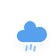
t = 0.00 s
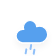
t = 0.25 s
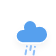
t = 2.25 s
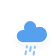
t = 4.25 s
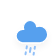
t = 6.25 s

The animated SVG that drew these frames (rendered in a browser with its animation timeline set to each time). Animation: 1 CSS @keyframes rule; one cycle of 8.25 s, repeats indefinitely.

<?xml version="1.0" encoding="UTF-8"?>
<!-- (c) ammap.com | SVG weather icons -->
<svg width="56" height="56" version="1.1" xmlns="http://www.w3.org/2000/svg">
 <defs>
  <filter id="blur" x="-.24684" y="-.22892" width="1.4937" height="1.5576">
   <feGaussianBlur in="SourceAlpha" stdDeviation="3"/>
   <feOffset dx="0" dy="4" result="offsetblur"/>
   <feComponentTransfer>
    <feFuncA slope="0.05" type="linear"/>
   </feComponentTransfer>
   <feMerge>
    <feMergeNode/>
    <feMergeNode in="SourceGraphic"/>
   </feMerge>
  </filter>
  <style type="text/css"><![CDATA[
/*
** RAIN
*/
@keyframes am-weather-rain {
  0% {
    stroke-dashoffset: 0;
  }

  100% {
    stroke-dashoffset: -100;
  }
}

.am-weather-rain-1 {
  -webkit-animation-name: am-weather-rain;
     -moz-animation-name: am-weather-rain;
      -ms-animation-name: am-weather-rain;
          animation-name: am-weather-rain;
  -webkit-animation-duration: 8s;
     -moz-animation-duration: 8s;
      -ms-animation-duration: 8s;
          animation-duration: 8s;
  -webkit-animation-timing-function: linear;
     -moz-animation-timing-function: linear;
      -ms-animation-timing-function: linear;
          animation-timing-function: linear;
  -webkit-animation-iteration-count: infinite;
     -moz-animation-iteration-count: infinite;
      -ms-animation-iteration-count: infinite;
          animation-iteration-count: infinite;
}

.am-weather-rain-2 {
  -webkit-animation-name: am-weather-rain;
     -moz-animation-name: am-weather-rain;
      -ms-animation-name: am-weather-rain;
          animation-name: am-weather-rain;
  -webkit-animation-delay: 0.25s;
     -moz-animation-delay: 0.25s;
      -ms-animation-delay: 0.25s;
          animation-delay: 0.25s;
  -webkit-animation-duration: 8s;
     -moz-animation-duration: 8s;
      -ms-animation-duration: 8s;
          animation-duration: 8s;
  -webkit-animation-timing-function: linear;
     -moz-animation-timing-function: linear;
      -ms-animation-timing-function: linear;
          animation-timing-function: linear;
  -webkit-animation-iteration-count: infinite;
     -moz-animation-iteration-count: infinite;
      -ms-animation-iteration-count: infinite;
          animation-iteration-count: infinite;
}
        ]]></style>
 </defs>
 <g filter="url(#blur)">
  <g transform="translate(20,10)">
   <path transform="translate(-20,-11)" d="m47.7 35.4c0-4.6-3.7-8.2-8.2-8.2-1 0-1.9 0.2-2.8 0.5-0.3-3.4-3.1-6.2-6.6-6.2-3.7 0-6.7 3-6.7 6.7 0 0.8 0.2 1.6 0.4 2.3-0.3-0.1-0.7-0.1-1-0.1-3.7 0-6.7 3-6.7 6.7 0 3.6 2.9 6.6 6.5 6.7h17.2c4.4-0.5 7.9-4 7.9-8.4z" fill="#57A0EE" stroke="#fff" stroke-linejoin="round" stroke-width="1.2"/>
  </g>
  <g transform="translate(31 46) rotate(10)" fill="none" stroke="#91C0F8" stroke-dasharray="4,4" stroke-linecap="round" stroke-width="2">
   <line class="am-weather-rain-1" transform="translate(-4,1)" y2="8"/>
   <line class="am-weather-rain-2" transform="translate(0,-1)" y2="8"/>
   <line class="am-weather-rain-1" transform="translate(4)" y2="8"/>
  </g>
 </g>
</svg>
